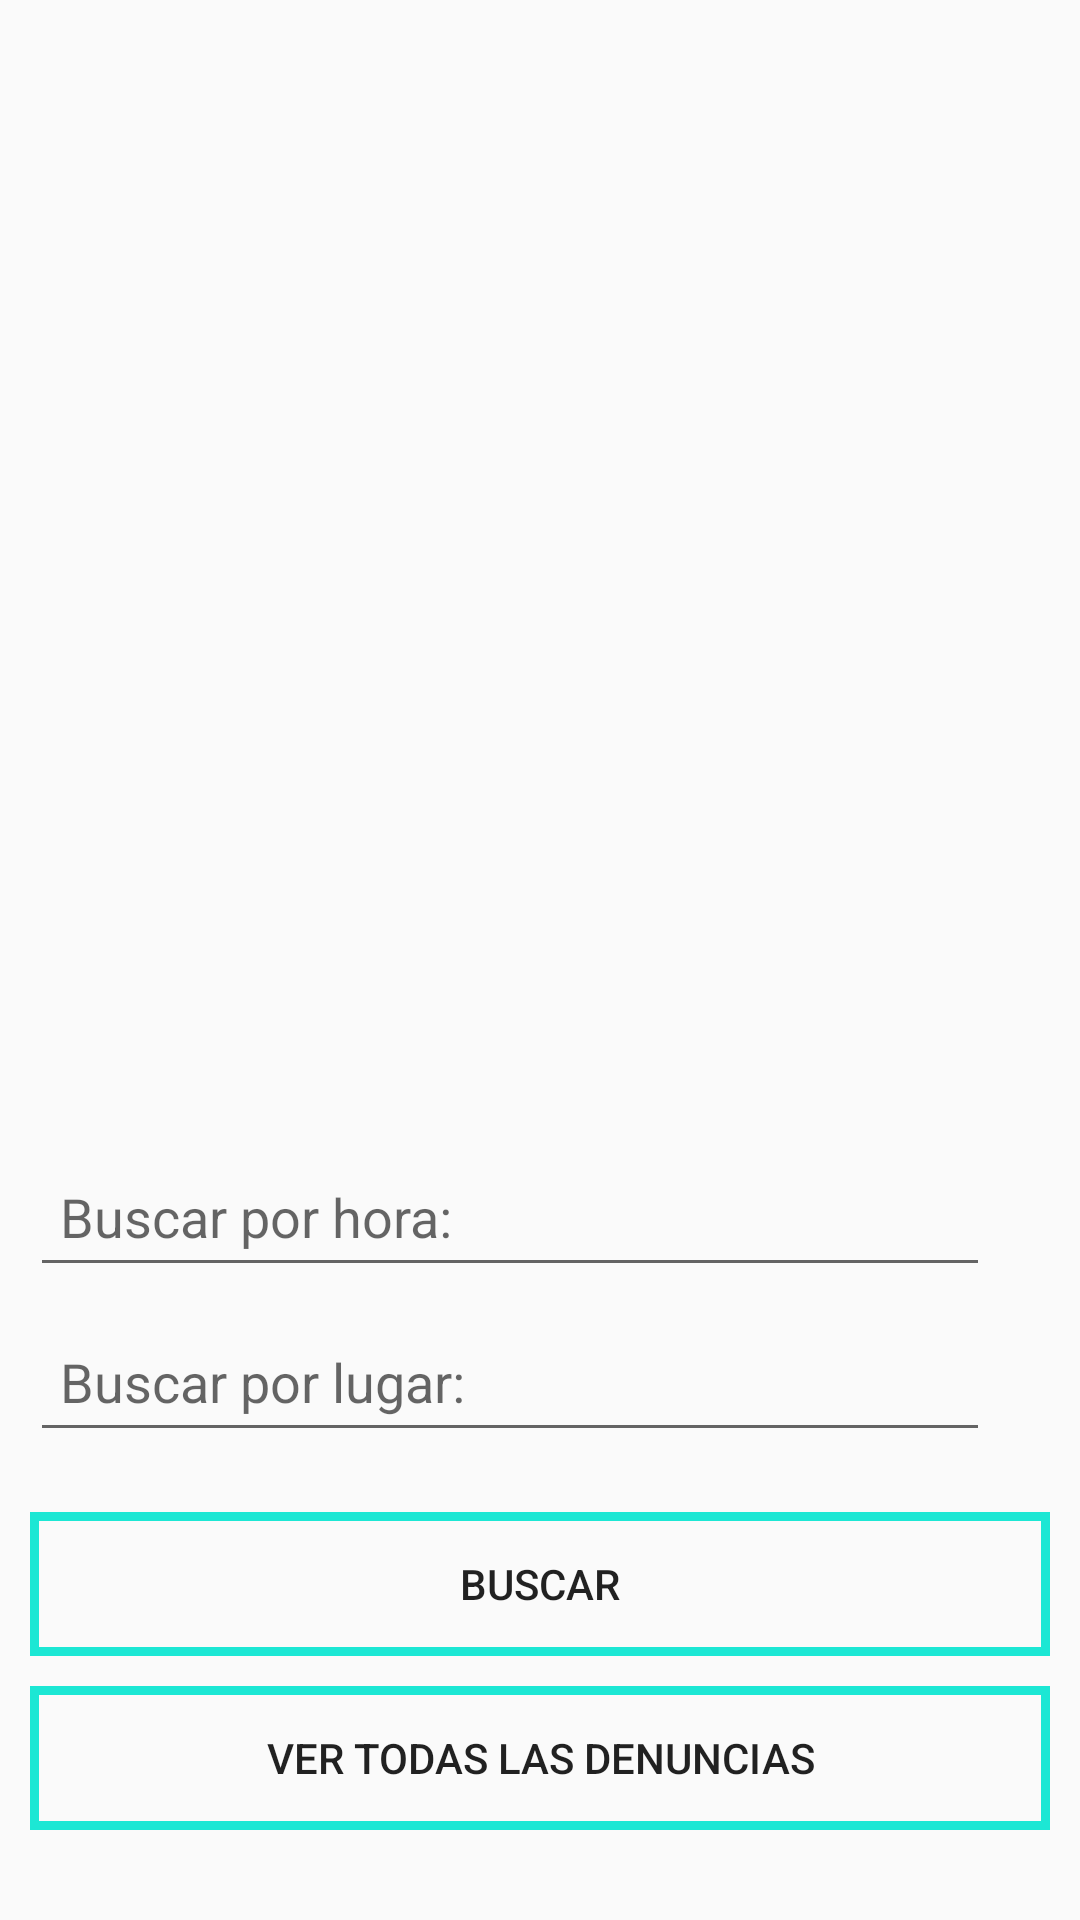

Here is an Android app screen rendered from its layout file. Give the layout XML and the strings, colors and styles it references.
<!-- AndroidManifest.xml: application theme AppTheme -->
<!-- res/layout/fragment_denuncias_recientes.xml -->
<?xml version="1.0" encoding="utf-8"?>
<RelativeLayout xmlns:android="http://schemas.android.com/apk/res/android"
    xmlns:app="http://schemas.android.com/apk/res-auto"
    xmlns:tools="http://schemas.android.com/tools"
    android:layout_width="match_parent"
    android:layout_height="match_parent"
    android:orientation="vertical"
    tools:context=".denuncias_recientes"
    android:gravity="bottom">

    <LinearLayout
        android:layout_width="match_parent"
        android:layout_height="match_parent"
        android:layout_marginTop="0dp"
        android:layout_marginBottom="0dp"
        android:orientation="vertical"
        android:gravity="bottom">


        <LinearLayout
            android:layout_width="match_parent"
            android:layout_height="match_parent"
            android:layout_marginTop="0dp"
            android:layout_marginBottom="10dp"
            android:orientation="vertical"
            android:gravity="bottom">
            <ListView
                android:id="@+id/listView"
                android:layout_width="match_parent"
                android:layout_height="324dp"
                android:layout_marginBottom="10dp"
                android:divider="@android:color/transparent"
                android:dividerHeight="10.0sp"
                android:padding="0dp"
                android:clipToPadding="false"/>

            <LinearLayout
                android:layout_width="match_parent"
                android:layout_height="wrap_content"
                android:layout_marginBottom="20dp"
                android:gravity="bottom"
                android:orientation="vertical">


                <EditText
                    android:id="@+id/buscar_por_hora"
                    android:layout_width="match_parent"
                    android:layout_height="50dp"
                    android:layout_marginLeft="10dp"
                    android:layout_marginTop="0dp"
                    android:layout_marginRight="30dp"
                    android:clickable="false"
                    android:hint="Buscar por hora:"
                    android:inputType="text"
                    android:paddingLeft="10dp"
                    android:textColor="@color/colorPrimaryText" />

                <EditText
                    android:id="@+id/buscar_por_lugar"
                    android:layout_width="match_parent"
                    android:layout_height="50dp"
                    android:layout_marginLeft="10dp"
                    android:layout_marginTop="5dp"
                    android:layout_marginRight="30dp"
                    android:clickable="false"
                    android:hint="Buscar por lugar:"
                    android:inputType="text"
                    android:paddingLeft="10dp"
                    android:textColor="@color/colorPrimaryText" />

                <Button
                    android:id="@+id/buscar"
                    android:layout_width="match_parent"
                    android:layout_height="wrap_content"
                    android:layout_marginLeft="10dp"
                    android:layout_marginTop="20dp"
                    android:layout_marginRight="10dp"
                    android:layout_marginBottom="0dp"
                    android:background="@drawable/delinear_boton2"
                    android:text="Buscar" />

                <Button
                    android:id="@+id/volver"
                    android:layout_width="match_parent"
                    android:layout_height="wrap_content"
                    android:layout_marginLeft="10dp"
                    android:layout_marginTop="10dp"
                    android:layout_marginRight="10dp"
                    android:layout_marginBottom="0dp"
                    android:background="@drawable/delinear_boton2"
                    android:text="Ver Todas las Denuncias" />

            </LinearLayout>
        </LinearLayout>





    </LinearLayout>

    


</RelativeLayout>
<!-- resources referenced by this layout -->
<resources>
  <color name="colorPrimaryText">#000000</color>
  <!-- drawable delinear_boton2 (drawable) -->
  <?xml version="1.0" encoding="utf-8"?>
  <shape xmlns:android="http://schemas.android.com/apk/res/android">
      <corners android:radius="0dp"/>
      <stroke
          android:width="3dp"
          android:color="@color/colorPrimary"/>
  </shape>
  <style name="AppTheme" parent="Theme.AppCompat.DayNight.DarkActionBar">
          
          <item name="colorPrimary">@color/colorPrimary</item>
          <item name="colorPrimaryDark">@color/colorPrimaryDark</item>
          <item name="colorAccent">@color/colorAccent</item>
      </style>
  <color name="colorPrimary">#1ce7d4</color>
  <color name="colorPrimaryDark">#000000</color>
  <color name="colorAccent">#000000</color>
</resources>
